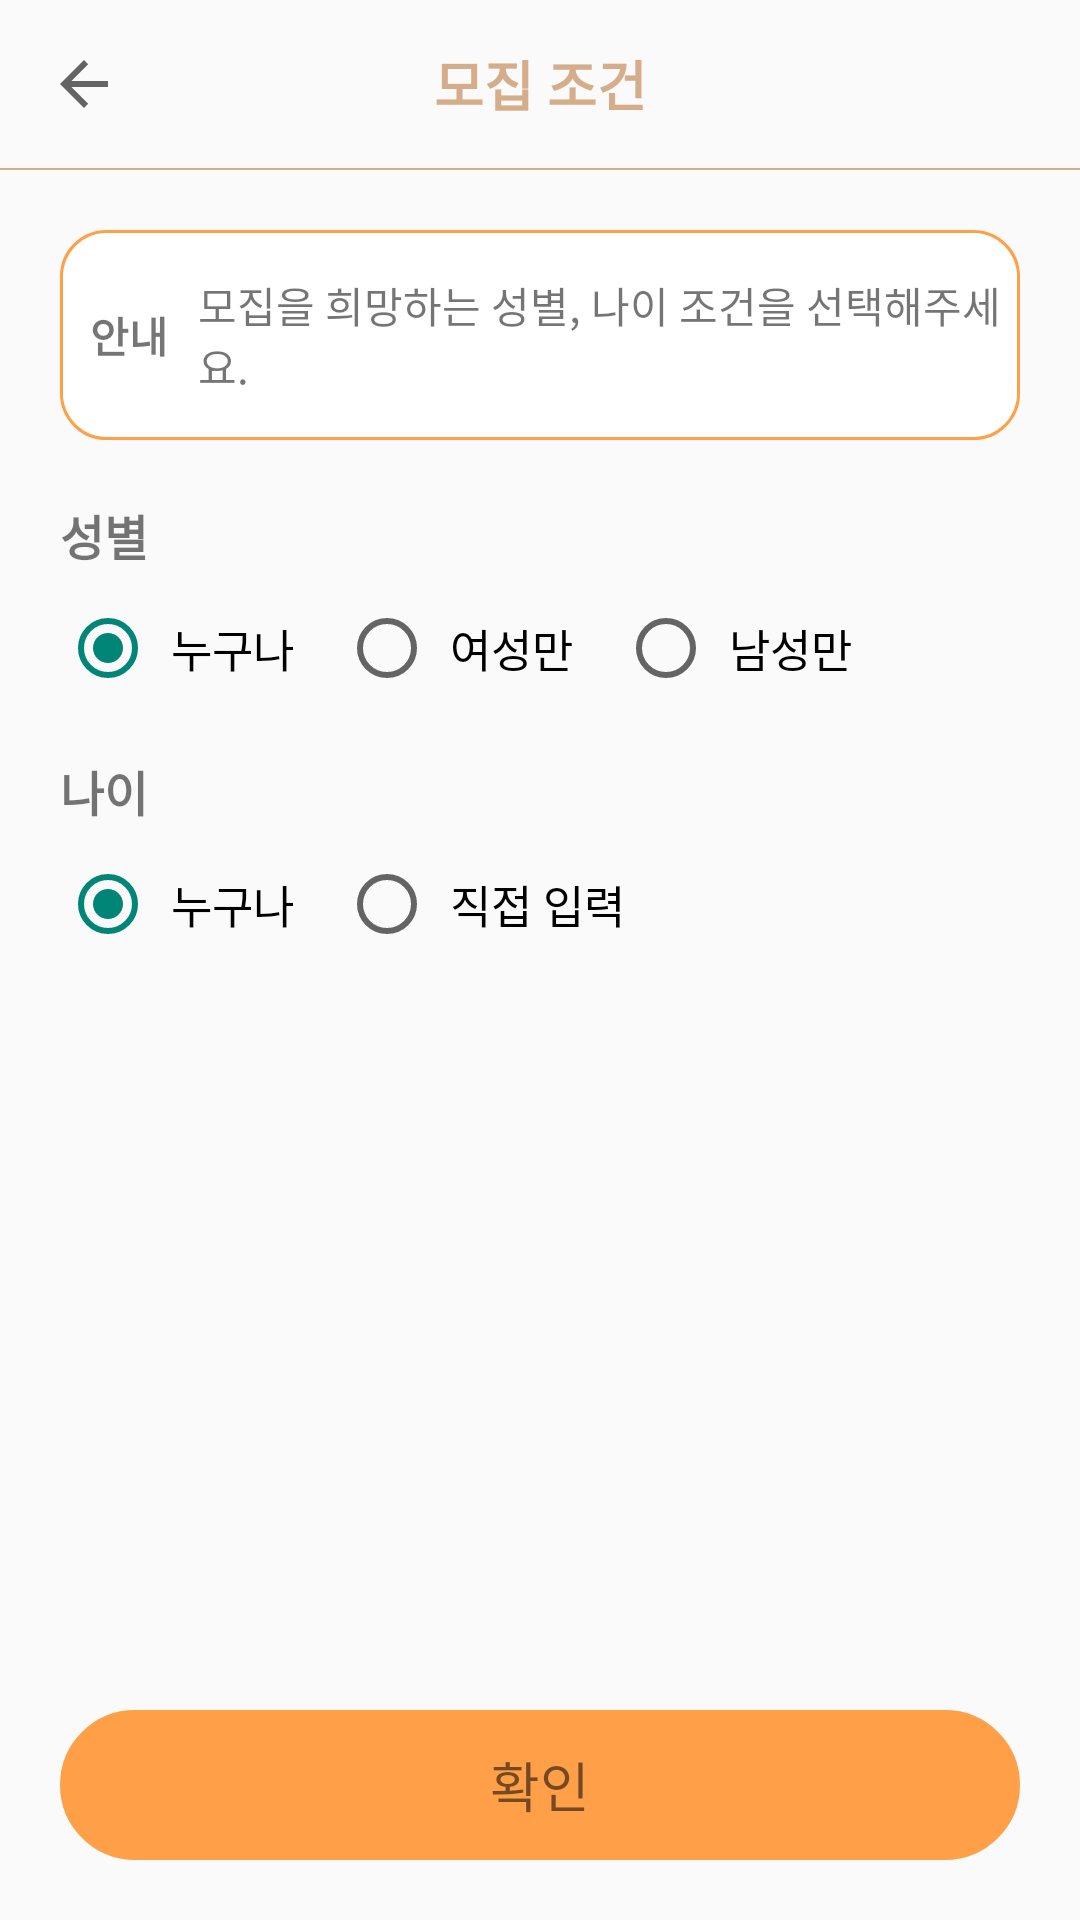

Layout XML and referenced resources for this Android screen:
<!-- AndroidManifest.xml: application theme Theme.Withpet -->
<!-- res/layout/activity_people_click.xml -->
<?xml version="1.0" encoding="utf-8"?>
<layout>

    <androidx.constraintlayout.widget.ConstraintLayout xmlns:android="http://schemas.android.com/apk/res/android"
        xmlns:app="http://schemas.android.com/apk/res-auto"
        xmlns:tools="http://schemas.android.com/tools"
        android:layout_width="match_parent"
        android:layout_height="match_parent"
        tools:context=".activities.life.PeopleClickActivity">

        <androidx.appcompat.widget.Toolbar
            android:id="@+id/toolbar"
            android:layout_width="match_parent"
            android:layout_height="?attr/actionBarSize"
            app:layout_constraintTop_toTopOf="parent"
            app:navigationIcon="?attr/homeAsUpIndicator">

            <TextView
                android:layout_width="wrap_content"
                android:layout_height="wrap_content"
                android:layout_gravity="center"
                android:text="모집 조건"
                android:textColor="@color/brown"
                android:textSize="18sp"
                android:textStyle="bold" />
        </androidx.appcompat.widget.Toolbar>

        <LinearLayout
            android:id="@+id/linearLayout18"
            android:layout_width="match_parent"
            android:layout_height="0.5dp"
            android:background="@color/brown"
            android:orientation="horizontal"
            app:layout_constraintEnd_toEndOf="parent"
            app:layout_constraintHorizontal_bias="1.0"
            app:layout_constraintStart_toStartOf="parent"
            app:layout_constraintTop_toBottomOf="@+id/toolbar" />

        <LinearLayout
            android:id="@+id/linearLayout17"
            android:layout_width="match_parent"
            android:layout_height="70dp"
            android:layout_margin="20dp"
            android:background="@drawable/edit_border_radius"
            android:orientation="horizontal"
            app:layout_constraintTop_toBottomOf="@+id/linearLayout18">

            <TextView
                android:layout_width="wrap_content"
                android:layout_height="wrap_content"
                android:layout_gravity="center_vertical"
                android:layout_marginLeft="10dp"
                android:text="안내"
                android:textStyle="bold" />

            <TextView
                android:layout_width="wrap_content"
                android:layout_height="wrap_content"
                android:layout_gravity="center_vertical"
                android:layout_marginLeft="10dp"
                android:text="모집을 희망하는 성별, 나이 조건을 선택해주세요." />
        </LinearLayout>

        <LinearLayout
            android:id="@+id/linearLayout19"
            android:layout_width="match_parent"
            android:layout_height="wrap_content"
            android:layout_margin="20dp"
            android:orientation="vertical"
            app:layout_constraintTop_toBottomOf="@+id/linearLayout17"
            tools:layout_editor_absoluteX="20dp">

            <TextView
                android:layout_width="wrap_content"
                android:layout_height="wrap_content"
                android:text="성별"
                android:textSize="16sp"
                android:textStyle="bold" />


            <RadioGroup
                android:id="@+id/genderGroup"
                android:layout_width="match_parent"
                android:layout_height="wrap_content"
                android:layout_marginTop="10dp"
                android:orientation="horizontal">

                <RadioButton
                    android:id="@+id/allBtn"
                    android:layout_width="wrap_content"
                    android:layout_height="wrap_content"
                    android:checked="true"
                    android:padding="5dp"
                    android:text="누구나"
                    android:textSize="15sp" />

                <RadioButton
                    android:id="@+id/womanBtn"
                    android:layout_width="wrap_content"
                    android:layout_height="wrap_content"
                    android:layout_marginLeft="10dp"
                    android:padding="5dp"
                    android:text="여성만"
                    android:textSize="15sp" />

                <RadioButton
                    android:id="@+id/manBtn"
                    android:layout_width="wrap_content"
                    android:layout_height="wrap_content"
                    android:layout_marginLeft="10dp"
                    android:padding="5dp"
                    android:text="남성만"
                    android:textSize="15sp" />

            </RadioGroup>

        </LinearLayout>

        <LinearLayout
            android:layout_width="match_parent"
            android:layout_height="wrap_content"
            android:layout_margin="20dp"
            android:orientation="vertical"
            app:layout_constraintTop_toBottomOf="@+id/linearLayout19">

            <TextView
                android:layout_width="wrap_content"
                android:layout_height="wrap_content"
                android:text="나이"
                android:textSize="16sp"
                android:textStyle="bold" />

            <RadioGroup
                android:id="@+id/ageGroup"
                android:layout_width="match_parent"
                android:layout_height="wrap_content"
                android:layout_marginTop="10dp"
                android:orientation="horizontal">

                <RadioButton
                    android:id="@+id/ageAllBtn"
                    android:layout_width="wrap_content"
                    android:layout_height="wrap_content"
                    android:checked="true"
                    android:padding="5dp"
                    android:text="누구나"
                    android:textSize="15sp" />

                <RadioButton
                    android:id="@+id/selfBtn"
                    android:layout_width="wrap_content"
                    android:layout_height="wrap_content"
                    android:layout_marginLeft="10dp"
                    android:padding="5dp"
                    android:text="직접 입력"
                    android:textSize="15sp" />

            </RadioGroup>

            <LinearLayout
                android:id="@+id/selfAgeArea"
                android:layout_width="match_parent"
                android:layout_height="wrap_content"
                android:layout_marginTop="10dp"
                android:gravity="center"
                android:orientation="horizontal"
                android:visibility="invisible">

                <androidx.constraintlayout.widget.ConstraintLayout
                    android:layout_width="150dp"
                    android:layout_height="40dp"
                    android:background="@drawable/edit_border_radius">

                    <EditText
                        android:id="@+id/startAge"
                        android:layout_width="120dp"
                        android:layout_height="match_parent"
                        android:background="@android:color/transparent"
                        android:gravity="center"
                        app:layout_constraintEnd_toStartOf="@+id/textView3"
                        app:layout_constraintTop_toTopOf="parent" />

                    <TextView
                        android:id="@+id/textView3"
                        android:layout_width="wrap_content"
                        android:layout_height="wrap_content"
                        android:layout_marginRight="15dp"
                        android:text="세"
                        app:layout_constraintBottom_toBottomOf="parent"
                        app:layout_constraintEnd_toEndOf="parent"
                        app:layout_constraintTop_toTopOf="parent" />

                </androidx.constraintlayout.widget.ConstraintLayout>

                <TextView
                    android:layout_width="wrap_content"
                    android:layout_height="wrap_content"
                    android:layout_gravity="center_vertical"
                    android:layout_marginLeft="10dp"
                    android:layout_marginRight="10dp"
                    android:text="~"
                    android:textSize="20sp" />

                <androidx.constraintlayout.widget.ConstraintLayout
                    android:layout_width="150dp"
                    android:layout_height="40dp"
                    android:background="@drawable/edit_border_radius">

                    <EditText
                        android:id="@+id/endAge"
                        android:layout_width="120dp"
                        android:layout_height="match_parent"
                        android:gravity="center"
                        android:background="@android:color/transparent"
                        app:layout_constraintEnd_toStartOf="@+id/textView2"
                        app:layout_constraintTop_toTopOf="parent" />

                    <TextView
                        android:id="@+id/textView2"
                        android:layout_width="wrap_content"
                        android:layout_height="wrap_content"
                        android:layout_marginRight="15dp"
                        android:text="세"
                        app:layout_constraintBottom_toBottomOf="parent"
                        app:layout_constraintEnd_toEndOf="parent"
                        app:layout_constraintTop_toTopOf="parent" />

                </androidx.constraintlayout.widget.ConstraintLayout>
            </LinearLayout>
        </LinearLayout>

        <LinearLayout
            android:layout_width="match_parent"
            android:layout_height="50dp"
            android:layout_margin="20dp"
            android:background="@drawable/button_background"
            android:gravity="center"
            app:layout_constraintBottom_toBottomOf="parent">

            <TextView
                android:id="@+id/checkBtn"
                android:layout_width="wrap_content"
                android:layout_height="wrap_content"
                android:text="확인"
                android:textSize="18sp" />
        </LinearLayout>

    </androidx.constraintlayout.widget.ConstraintLayout>

</layout>
<!-- resources referenced by this layout -->
<resources>
  <color name="brown">#d6ad8b</color>
  <!-- drawable button_background (drawable) -->
  <?xml version="1.0" encoding="utf-8"?>
  <layer-list xmlns:android="http://schemas.android.com/apk/res/android">
      <item>
          <shape android:shape="rectangle">
              <stroke android:width="2dp" android:color="@color/orange"/>
              <solid android:color="@color/orange"/>
  
              <corners
                  android:topLeftRadius="50dp"
                  android:topRightRadius="50dp"
                  android:bottomLeftRadius="50dp"
                  android:bottomRightRadius="50dp"/>
          </shape>
      </item>
  
  
  </layer-list>
  <!-- drawable edit_border_radius (drawable) -->
  <?xml version="1.0" encoding="utf-8"?>
  <layer-list xmlns:android="http://schemas.android.com/apk/res/android">
      <item>
          <shape android:shape="rectangle">
              <stroke android:width = "1dp" android:color="@color/orange"/>
              <corners
                  android:bottomRightRadius="15dp"
                  android:bottomLeftRadius="15dp"
                  android:topLeftRadius="15dp"
                  android:topRightRadius="15dp"/>
          </shape>
  
      </item>
  
      <item android:top = "1dp"
          android:right= "1dp"
          android:left="1dp"
          android:bottom="1dp">
  
          <shape android:shape="rectangle">
              <solid android:color="#FFFFFF"/>
              <corners
                  android:bottomRightRadius="15dp"
                  android:bottomLeftRadius="15dp"
                  android:topLeftRadius="15dp"
                  android:topRightRadius="15dp"/>
          </shape>
  
      </item>
  
  </layer-list>
  <style name="Theme.Withpet" parent="Theme.AppCompat.Light">
          
          <item name="windowActionBar">false</item>
          <item name="windowNoTitle">true</item>
          <item name="colorPrimary">@color/purple_500</item>
          <item name="colorPrimaryVariant">@color/purple_700</item>
          <item name="colorOnPrimary">@color/white</item>
          
          <item name="colorSecondary">@color/teal_200</item>
          <item name="colorSecondaryVariant">@color/teal_700</item>
          <item name="colorOnSecondary">@color/black</item>
          
          <item name="android:statusBarColor" tools:targetApi="l">?attr/colorPrimaryVariant</item>
          
      </style>
  <color name="orange">#FFA048</color>
  <color name="purple_500">#FF6200EE</color>
  <color name="purple_700">#FF3700B3</color>
  <color name="white">#FFFFFFFF</color>
  <color name="teal_200">#FF03DAC5</color>
  <color name="teal_700">#FF018786</color>
  <color name="black">#FF000000</color>
</resources>
